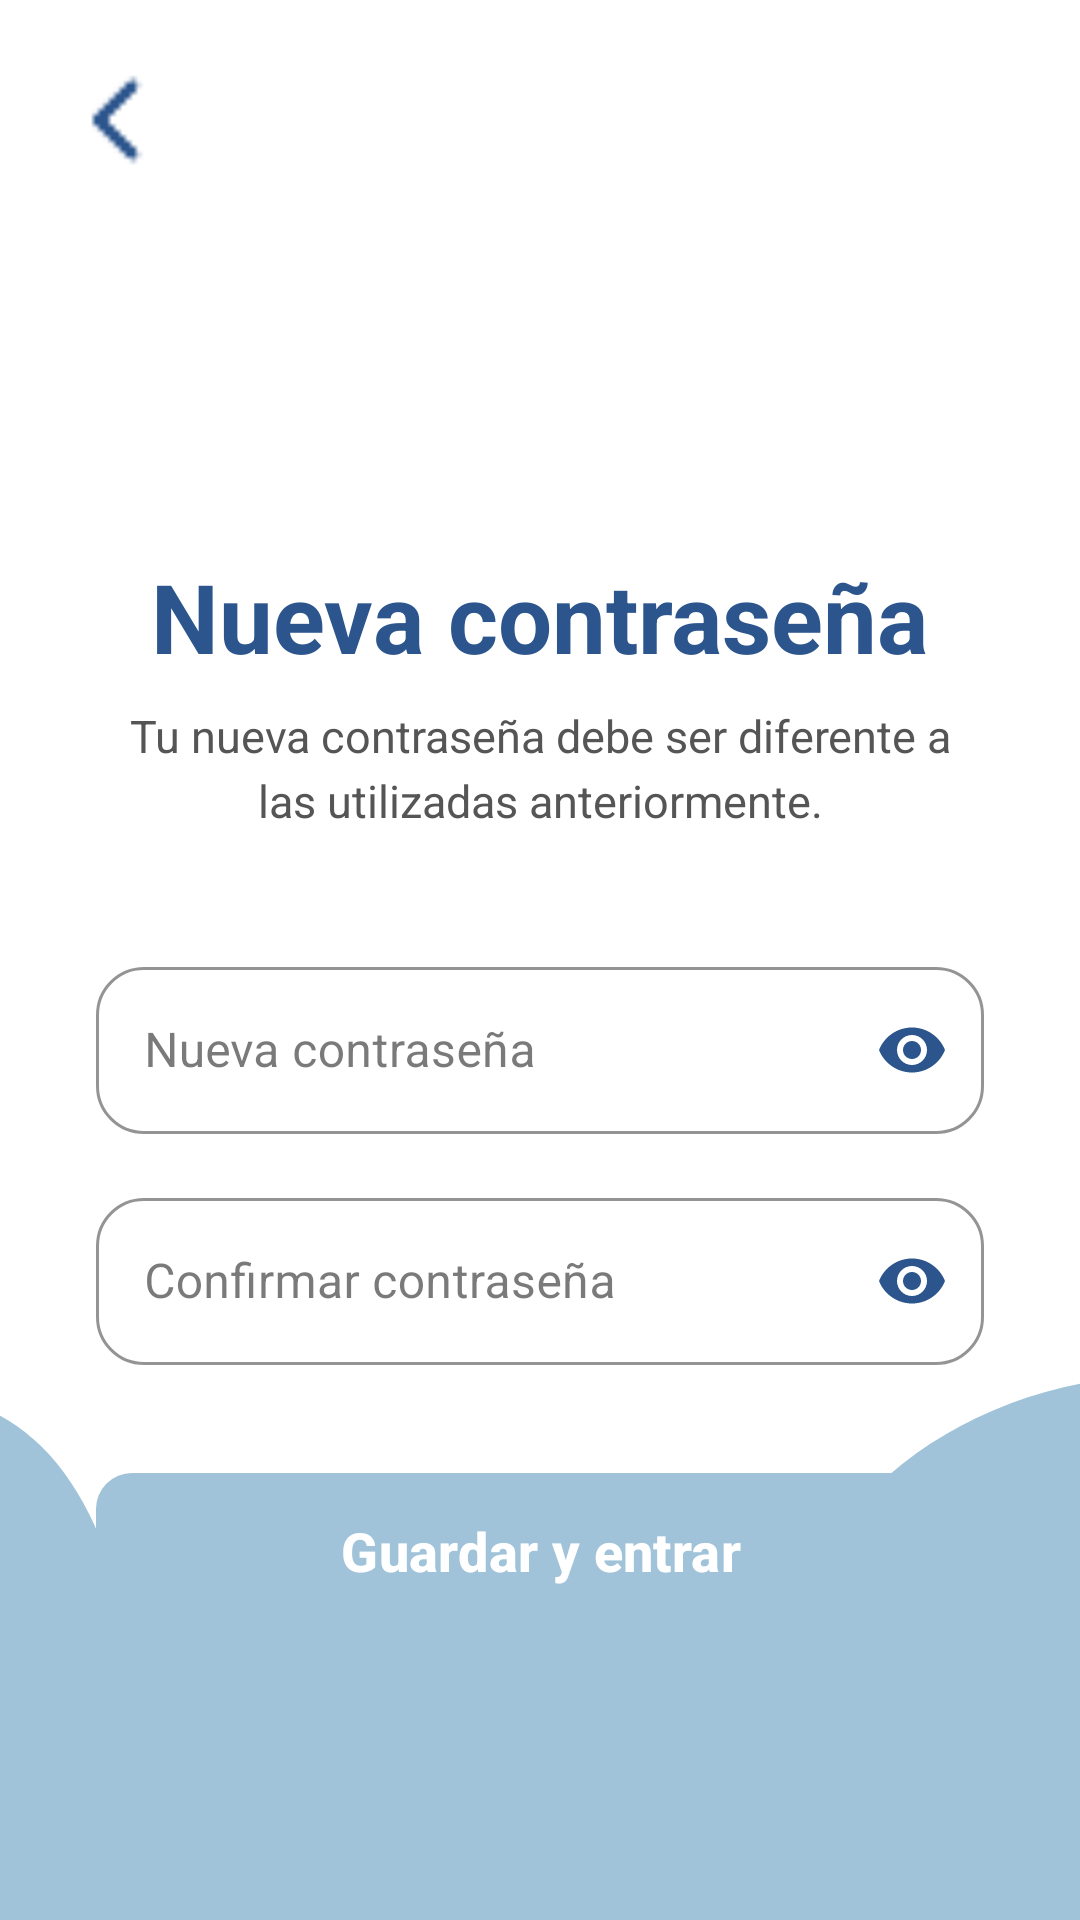

Produce the Android XML layout that renders to this screen, including the resource entries it uses.
<!-- AndroidManifest.xml: application theme Theme.Finanzas_independientes_app -->
<!-- res/layout/activity_new_password.xml -->
<?xml version="1.0" encoding="utf-8"?>
<androidx.constraintlayout.widget.ConstraintLayout
    xmlns:android="http://schemas.android.com/apk/res/android"
    xmlns:app="http://schemas.android.com/apk/res-auto"
    xmlns:tools="http://schemas.android.com/tools"
    android:layout_width="match_parent"
    android:layout_height="match_parent"
    android:background="#FFFFFF">

    <ImageView
        android:id="@+id/ivCloudBackgroundNewPass"
        android:layout_width="match_parent"
        android:layout_height="182dp"
        android:scaleType="centerCrop"
        android:src="@drawable/cloud_view_log_sign"
        app:layout_constraintBottom_toBottomOf="parent"
        app:layout_constraintEnd_toEndOf="parent"
        app:layout_constraintStart_toStartOf="parent" />

    <ScrollView
        android:layout_width="match_parent"
        android:layout_height="match_parent"
        android:fillViewport="true"
        android:scrollbars="none">

        <androidx.constraintlayout.widget.ConstraintLayout
            android:layout_width="match_parent"
            android:layout_height="wrap_content"
            android:paddingBottom="100dp">

            <ImageView
                android:id="@+id/ivBackArrowNewPass"
                android:layout_width="32dp"
                android:layout_height="32dp"
                android:layout_marginStart="24dp"
                android:layout_marginTop="24dp"
                android:src="@drawable/back_arrow"
                app:tint="#2B558C"
                app:layout_constraintStart_toStartOf="parent"
                app:layout_constraintTop_toTopOf="parent" />

            <ImageView
                android:id="@+id/ivNewPassIcon"
                android:layout_width="80dp"
                android:layout_height="80dp"
                android:layout_marginTop="24dp"
                android:src="@drawable/ic_email"
                app:layout_constraintEnd_toEndOf="parent"
                app:layout_constraintHorizontal_bias="0.498"
                app:layout_constraintStart_toStartOf="parent"
                app:layout_constraintTop_toBottomOf="@id/ivBackArrowNewPass" />

            <TextView
                android:id="@+id/tvNewPassTitle"
                android:layout_width="wrap_content"
                android:layout_height="wrap_content"
                android:layout_marginTop="24dp"
                android:text="Nueva contraseña"
                android:textColor="#2B558C"
                android:textSize="32sp"
                android:textStyle="bold"
                app:layout_constraintEnd_toEndOf="parent"
                app:layout_constraintStart_toStartOf="parent"
                app:layout_constraintTop_toBottomOf="@id/ivNewPassIcon" />

            <TextView
                android:id="@+id/tvNewPassSubtitle"
                android:layout_width="0dp"
                android:layout_height="wrap_content"
                android:layout_marginStart="40dp"
                android:layout_marginTop="8dp"
                android:layout_marginEnd="40dp"
                android:text="Tu nueva contraseña debe ser diferente a las utilizadas anteriormente."
                android:textAlignment="center"
                android:textColor="#555555"
                android:textSize="15sp"
                android:lineSpacingExtra="4dp"
                app:layout_constraintEnd_toEndOf="parent"
                app:layout_constraintStart_toStartOf="parent"
                app:layout_constraintTop_toBottomOf="@id/tvNewPassTitle" />

            <com.google.android.material.textfield.TextInputLayout
                android:id="@+id/tilNewPassword"
                style="@style/Widget.MaterialComponents.TextInputLayout.OutlinedBox"
                android:layout_width="0dp"
                android:layout_height="wrap_content"
                android:layout_marginStart="32dp"
                android:layout_marginTop="40dp"
                android:layout_marginEnd="32dp"
                android:hint="Nueva contraseña"
                app:passwordToggleEnabled="true"
                app:passwordToggleTint="#2B558C"
                app:boxCornerRadiusBottomEnd="16dp"
                app:boxCornerRadiusBottomStart="16dp"
                app:boxCornerRadiusTopEnd="16dp"
                app:boxCornerRadiusTopStart="16dp"
                app:boxStrokeColor="#2B558C"
                app:hintTextColor="#2B558C"
                app:layout_constraintEnd_toEndOf="parent"
                app:layout_constraintStart_toStartOf="parent"
                app:layout_constraintTop_toBottomOf="@id/tvNewPassSubtitle">

                <com.google.android.material.textfield.TextInputEditText
                    android:id="@+id/etNewPassword"
                    android:layout_width="match_parent"
                    android:layout_height="wrap_content"
                    android:inputType="textPassword" />
            </com.google.android.material.textfield.TextInputLayout>

            <com.google.android.material.textfield.TextInputLayout
                android:id="@+id/tilConfirmNewPassword"
                style="@style/Widget.MaterialComponents.TextInputLayout.OutlinedBox"
                android:layout_width="0dp"
                android:layout_height="wrap_content"
                android:layout_marginStart="32dp"
                android:layout_marginTop="16dp"
                android:layout_marginEnd="32dp"
                android:hint="Confirmar contraseña"
                app:passwordToggleEnabled="true"
                app:passwordToggleTint="#2B558C"
                app:boxCornerRadiusBottomEnd="16dp"
                app:boxCornerRadiusBottomStart="16dp"
                app:boxCornerRadiusTopEnd="16dp"
                app:boxCornerRadiusTopStart="16dp"
                app:boxStrokeColor="#2B558C"
                app:hintTextColor="#2B558C"
                app:layout_constraintEnd_toEndOf="parent"
                app:layout_constraintStart_toStartOf="parent"
                app:layout_constraintTop_toBottomOf="@id/tilNewPassword">

                <com.google.android.material.textfield.TextInputEditText
                    android:id="@+id/etConfirmNewPassword"
                    android:layout_width="match_parent"
                    android:layout_height="wrap_content"
                    android:inputType="textPassword" />
            </com.google.android.material.textfield.TextInputLayout>

            <com.google.android.material.button.MaterialButton
                android:id="@+id/btnSaveNewPassword"
                android:layout_width="0dp"
                android:layout_height="60dp"
                android:layout_marginStart="32dp"
                android:layout_marginTop="32dp"
                android:layout_marginEnd="32dp"
                android:text="Guardar y entrar"
                android:textColor="#FFFFFF"
                android:textSize="18sp"
                android:textStyle="bold"
                app:backgroundTint="#A0C3D9"
                app:cornerRadius="12dp"
                app:layout_constraintEnd_toEndOf="parent"
                app:layout_constraintStart_toStartOf="parent"
                app:layout_constraintTop_toBottomOf="@id/tilConfirmNewPassword" />

        </androidx.constraintlayout.widget.ConstraintLayout>
    </ScrollView>
</androidx.constraintlayout.widget.ConstraintLayout>
<!-- resources referenced by this layout -->
<resources>
  <!-- drawable back_arrow: png bitmap (drawable, 227 bytes) -->
  <!-- drawable cloud_view_log_sign (drawable) -->
  <vector xmlns:android="http://schemas.android.com/apk/res/android"
      android:width="393dp"
      android:height="154dp"
      android:viewportWidth="393"
      android:viewportHeight="154">
    <path
        android:pathData="M35,108a70.5,65 0,1 0,141 0a70.5,65 0,1 0,-141 0z"
        android:fillColor="#A0C3D9"/>
    <path
        android:pathData="M267,86.5a109,86.5 0,1 0,218 0a109,86.5 0,1 0,-218 0z"
        android:fillColor="#A0C3D9"/>
    <path
        android:pathData="M142,117a91,80 0,1 0,182 0a91,80 0,1 0,-182 0z"
        android:fillColor="#A0C3D9"/>
    <path
        android:pathData="M-28,87a54,80 0,1 0,108 0a54,80 0,1 0,-108 0z"
        android:fillColor="#A0C3D9"/>
  </vector>
  <style name="Theme.Finanzas_independientes_app" parent="Base.Theme.Finanzas_independientes_app" />
  <style name="Base.Theme.Finanzas_independientes_app" parent="Theme.Material3.DayNight.NoActionBar">
          <item name="colorPrimary">@color/blue_primary</item>
          <item name="colorOnPrimary">@color/white</item>
          <item name="colorPrimaryContainer">@color/primary_container</item>
          <item name="colorOnPrimaryContainer">@color/on_primary_container</item>
          <item name="colorSecondary">@color/blue_dark</item>
          <item name="colorOnSecondary">@color/white</item>
          <item name="colorSurface">@color/surface</item>
          <item name="colorOnSurface">@color/on_surface</item>
          <item name="colorSurfaceVariant">@color/surface_variant</item>
          <item name="colorOnSurfaceVariant">@color/on_surface_variant</item>
          <item name="colorSurfaceContainer">@color/surface_container</item>
          <item name="android:colorBackground">@color/background</item>
          <item name="colorError">@color/error_red</item>
          <item name="colorOutline">@color/outline</item>
          <item name="colorOutlineVariant">@color/outline_variant</item>
      </style>
  <color name="blue_primary">#4579BC</color>
  <color name="white">#FFFFFF</color>
  <color name="primary_container">#DCE7F3</color>
  <color name="on_primary_container">#0F2942</color>
  <color name="blue_dark">#2B558C</color>
  <color name="surface">#FFFFFF</color>
  <color name="on_surface">#222222</color>
  <color name="surface_variant">#E4E7EC</color>
  <color name="on_surface_variant">#555555</color>
  <color name="surface_container">#E8E9ED</color>
  <color name="background">#E4E7EC</color>
  <color name="error_red">#B00020</color>
  <color name="outline">#C4C4C4</color>
  <color name="outline_variant">#E0E0E0</color>
</resources>
